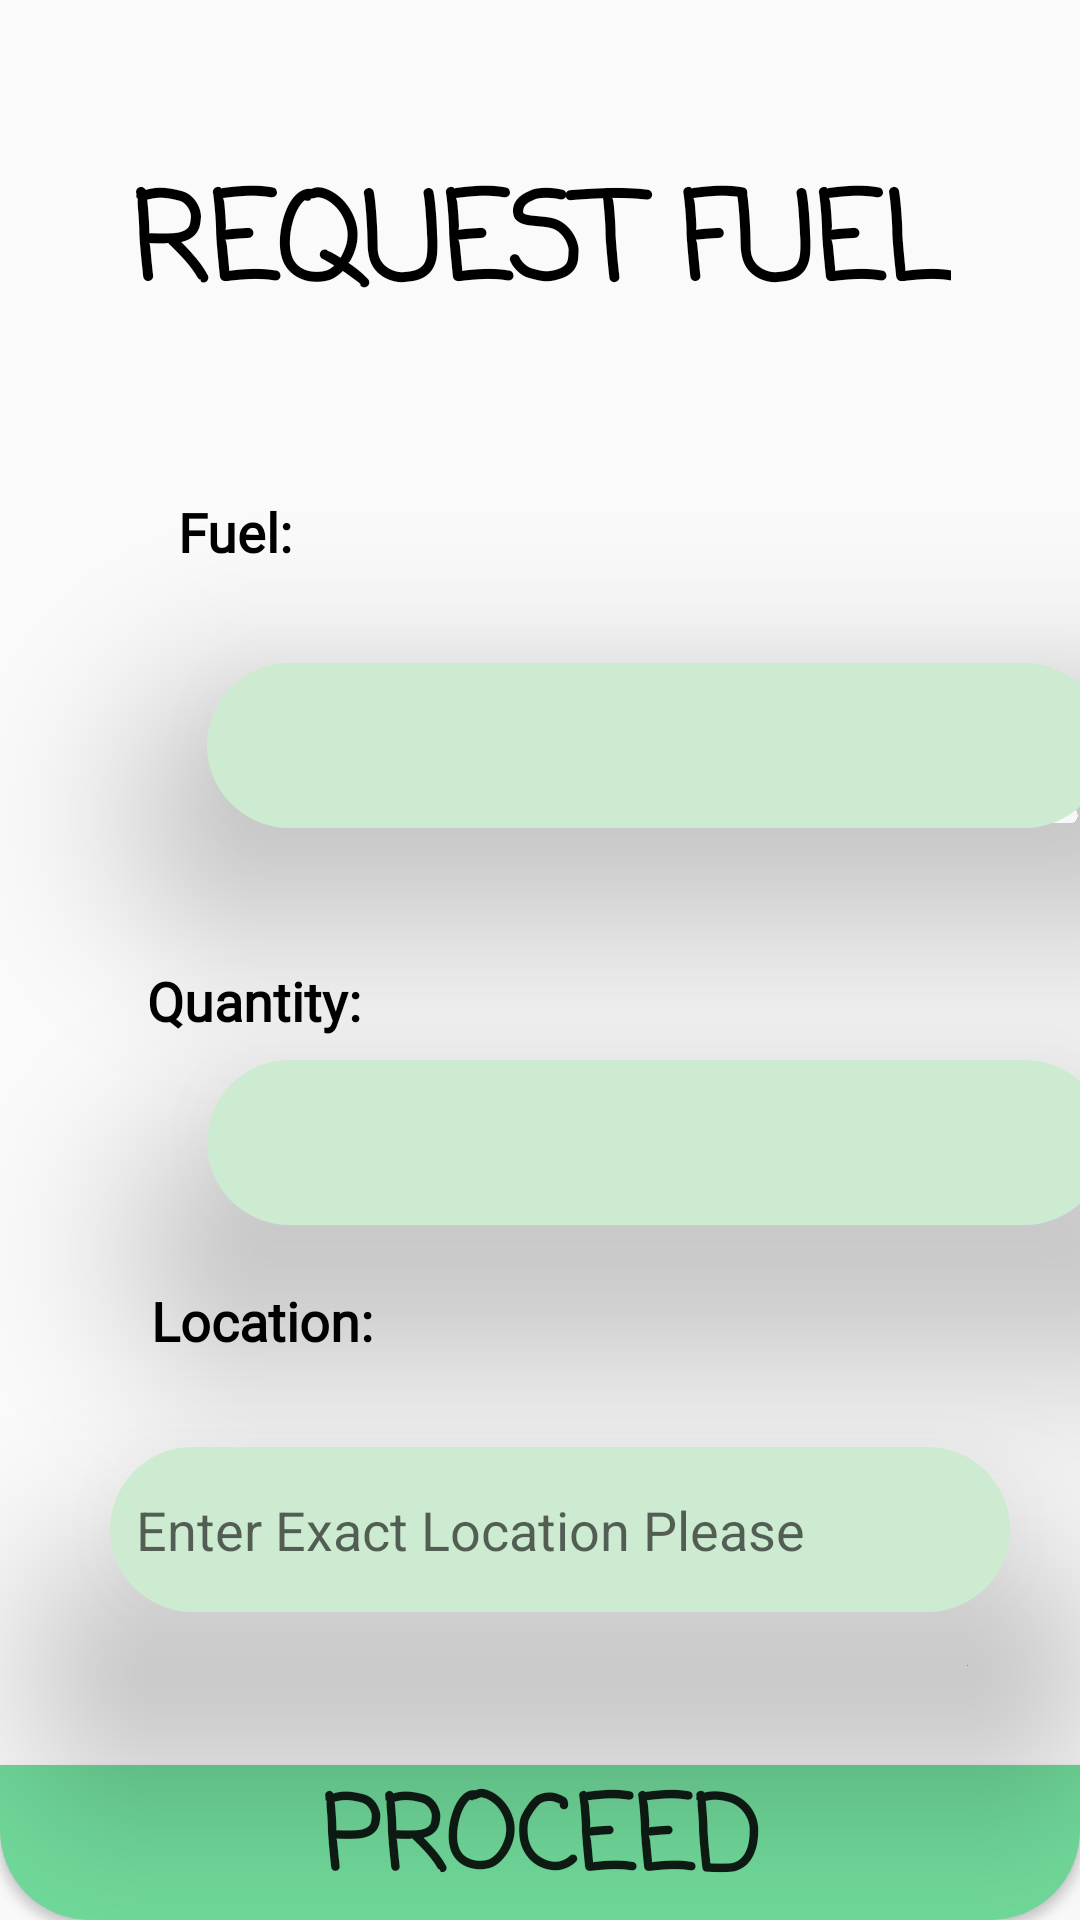

Produce the Android XML layout that renders to this screen, including the resource entries it uses.
<!-- AndroidManifest.xml: application theme Theme.Refuel -->
<!-- res/layout/activity_request_fuel.xml -->
<?xml version="1.0" encoding="utf-8"?>
<androidx.constraintlayout.widget.ConstraintLayout xmlns:android="http://schemas.android.com/apk/res/android"
    xmlns:app="http://schemas.android.com/apk/res-auto"
    xmlns:tools="http://schemas.android.com/tools"
    android:layout_width="match_parent"
    android:layout_height="match_parent"
    tools:context=".request_fuel">

    <Button
        android:id="@+id/proceed"
        android:layout_width="match_parent"
        android:layout_height="wrap_content"
        android:background="@drawable/custom_button2"
        android:fontFamily="casual"
        android:text="PROCEED"
        android:textSize="34sp"
        android:textStyle="bold"
        app:layout_constraintBottom_toBottomOf="parent"
        app:layout_constraintEnd_toEndOf="parent"
        app:layout_constraintStart_toStartOf="parent" />

    <EditText
        android:id="@+id/user_present_location"
        android:layout_width="300dp"
        android:layout_height="55dp"
        android:background="@drawable/dashboard_layout1"
        android:elevation="40dp"
        android:ems="10"
        android:hint="  Enter Exact Location Please"
        android:inputType="textPersonName"
        app:layout_constraintBottom_toTopOf="@+id/proceed"
        app:layout_constraintEnd_toEndOf="parent"
        app:layout_constraintHorizontal_bias="0.612"
        app:layout_constraintStart_toStartOf="parent"
        app:layout_constraintTop_toBottomOf="@+id/capacity_select"
        app:layout_constraintVertical_bias="0.592" />

    <TextView
        android:id="@+id/textView5"
        android:layout_width="wrap_content"
        android:layout_height="wrap_content"
        android:layout_marginTop="52dp"
        android:fontFamily="@font/poppins_medium"
        android:text="Fuel:"
        android:textColor="@color/black"
        android:textSize="18sp"
        android:textStyle="bold"
        app:layout_constraintEnd_toEndOf="parent"
        app:layout_constraintHorizontal_bias="0.184"
        app:layout_constraintStart_toStartOf="parent"
        app:layout_constraintTop_toBottomOf="@+id/textView3" />

    <Spinner
        android:id="@+id/capacity_select"
        android:layout_width="300dp"
        android:layout_height="55dp"
        android:layout_marginStart="69dp"
        android:layout_marginEnd="42dp"
        android:background="@drawable/dashboard_layout1"
        android:elevation="40dp"
        app:layout_constraintBottom_toTopOf="@+id/proceed"
        app:layout_constraintEnd_toEndOf="parent"
        app:layout_constraintHorizontal_bias="0.0"
        app:layout_constraintStart_toStartOf="parent"
        app:layout_constraintTop_toBottomOf="@+id/fuel_select"
        app:layout_constraintVertical_bias="0.3"
        tools:ignore="SpeakableTextPresentCheck,SpeakableTextPresentCheck" />

    <TextView
        android:id="@+id/textView6"
        android:layout_width="wrap_content"
        android:layout_height="wrap_content"
        android:layout_marginTop="132dp"
        android:fontFamily="@font/poppins_medium"
        android:text="Quantity:"
        android:textColor="@color/black"
        android:textSize="18sp"
        android:textStyle="bold"
        app:layout_constraintEnd_toEndOf="parent"
        app:layout_constraintHorizontal_bias="0.17"
        app:layout_constraintStart_toStartOf="parent"
        app:layout_constraintTop_toBottomOf="@+id/textView5" />

    <TextView
        android:id="@+id/textView3"
        android:layout_width="wrap_content"
        android:layout_height="wrap_content"
        android:layout_marginTop="52dp"
        android:fontFamily="casual"
        android:text="REQUEST FUEL"
        android:textColor="@color/black"
        android:textSize="40sp"
        android:textStyle="bold"
        app:layout_constraintEnd_toEndOf="parent"
        app:layout_constraintHorizontal_bias="0.503"
        app:layout_constraintStart_toStartOf="parent"
        app:layout_constraintTop_toTopOf="parent" />

    <TextView
        android:id="@+id/textView7"
        android:layout_width="wrap_content"
        android:layout_height="wrap_content"
        android:layout_marginBottom="88dp"
        android:fontFamily="@font/poppins_medium"
        android:text="Location:"
        android:textColor="@color/black"
        android:textSize="18sp"
        android:textStyle="bold"
        app:layout_constraintBottom_toTopOf="@+id/proceed"
        app:layout_constraintEnd_toEndOf="parent"
        app:layout_constraintHorizontal_bias="0.176"
        app:layout_constraintStart_toStartOf="parent"
        app:layout_constraintTop_toBottomOf="@+id/textView6"
        app:layout_constraintVertical_bias="0.631" />

    <Spinner
        android:id="@+id/fuel_select"
        android:layout_width="300dp"
        android:layout_height="55dp"
        android:layout_marginStart="69dp"
        android:layout_marginTop="108dp"
        android:layout_marginEnd="42dp"
        android:background="@drawable/dashboard_layout1"
        android:elevation="40dp"
        app:layout_constraintEnd_toEndOf="parent"
        app:layout_constraintHorizontal_bias="0.0"
        app:layout_constraintStart_toStartOf="parent"
        app:layout_constraintTop_toBottomOf="@+id/textView3"
        tools:ignore="SpeakableTextPresentCheck,SpeakableTextPresentCheck" />

</androidx.constraintlayout.widget.ConstraintLayout>
<!-- resources referenced by this layout -->
<resources>
  <!-- drawable custom_button2 (drawable) -->
  <?xml version="1.0" encoding="utf-8"?>
  <shape xmlns:android="http://schemas.android.com/apk/res/android" android:shape="rectangle">
  
      <solid android:color="#70D99A"></solid>
      <corners android:bottomLeftRadius="30dp"
          android:bottomRightRadius="30dp">
      </corners>
  </shape>
  <!-- drawable dashboard_layout1 (drawable) -->
  <?xml version="1.0" encoding="utf-8"?>
  <shape xmlns:android="http://schemas.android.com/apk/res/android" android:shape="rectangle">
      <solid android:color="#CCEBD1"/>
      <corners android:radius="50dp"/>
  </shape>
  <style name="Theme.Refuel" parent="Theme.AppCompat.Light.NoActionBar">
          
          <item name="colorPrimary">@color/purple_500</item>
          <item name="colorPrimaryVariant">@color/purple_700</item>
          <item name="colorOnPrimary">@color/white</item>
          
          <item name="colorSecondary">@color/teal_200</item>
          <item name="colorSecondaryVariant">@color/teal_700</item>
          <item name="colorOnSecondary">@color/black</item>
          
          <item name="android:statusBarColor" tools:targetApi="l">?attr/colorPrimaryVariant</item>
          
      </style>
  <!-- not gathered from this repository: default colours our renderer supplied (Android Studio template values) -->
  <color name="purple_500">#FF6200EE</color>
  <color name="purple_700">#FF3700B3</color>
  <color name="teal_200">#FF03DAC5</color>
  <color name="teal_700">#FF018786</color>
  <color name="black">#FF000000</color>
  <color name="white">#FFFFFFFF</color>
</resources>
